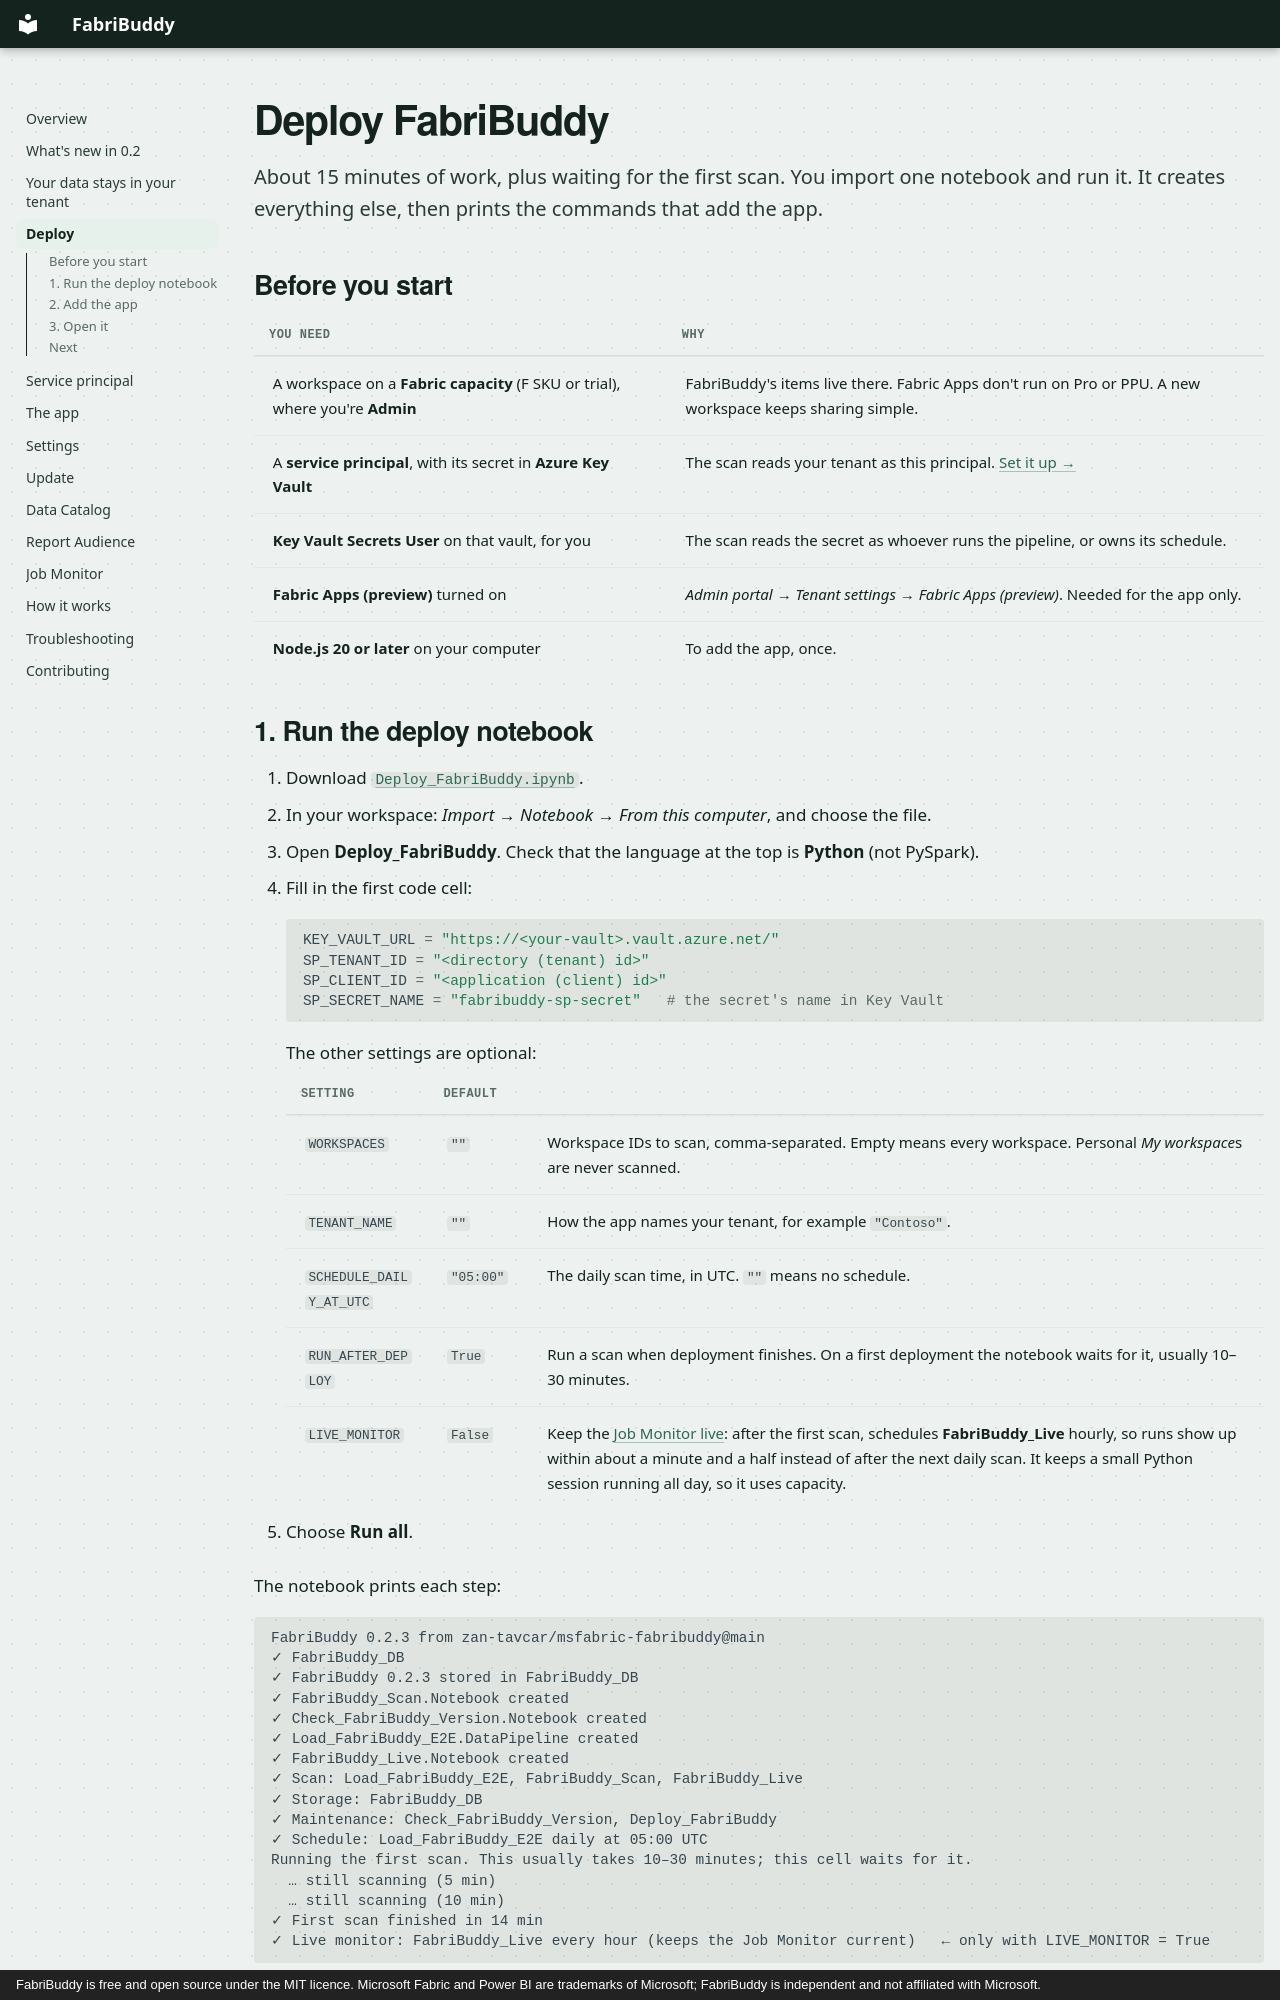

repository: zan-tavcar/msfabric-fabribuddy · page: deploy/index.html · generator: mkdocs · copyright: FabriBuddy is free and open source under the MIT licence. Microsoft Fabric and Power BI are trademarks of Microsoft; FabriBuddy is independent and not affiliated with Microsoft.

# Deploy FabriBuddy

About 15 minutes of work, plus waiting for the first scan. You import one notebook and run it. It
creates everything else, then prints the commands that add the app.

## Before you start

| You need | Why |
|---|---|
| A workspace on a **Fabric capacity** (F SKU or trial), where you're **Admin** | FabriBuddy's items live there. Fabric Apps don't run on Pro or PPU. A new workspace keeps sharing simple. |
| A **service principal**, with its secret in **Azure Key Vault** | The scan reads your tenant as this principal. [Set it up →](service-principal.md) |
| **Key Vault Secrets User** on that vault, for you | The scan reads the secret as whoever runs the pipeline, or owns its schedule. |
| **Fabric Apps (preview)** turned on | *Admin portal → Tenant settings → Fabric Apps (preview)*. Needed for the app only. |
| **Node.js 20 or later** on your computer | To add the app, once. |
